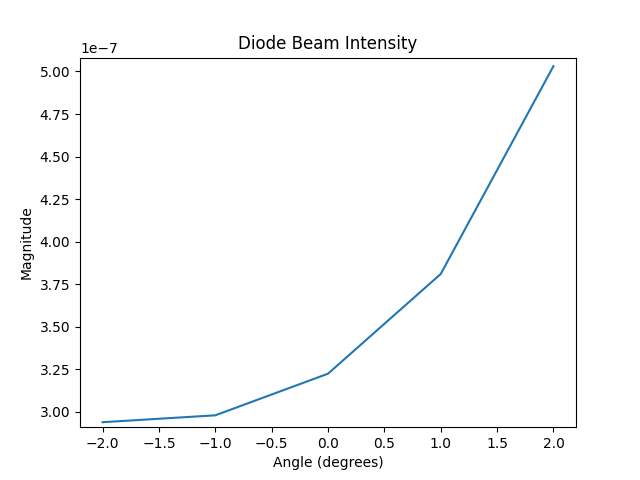

The file beside this chart, header and first rows:
-2.0, 2.939e-07
-1.0, 2.9794e-07
0.0, 3.224e-07
1.0, 3.81e-07
2.0, 5.0312e-07
